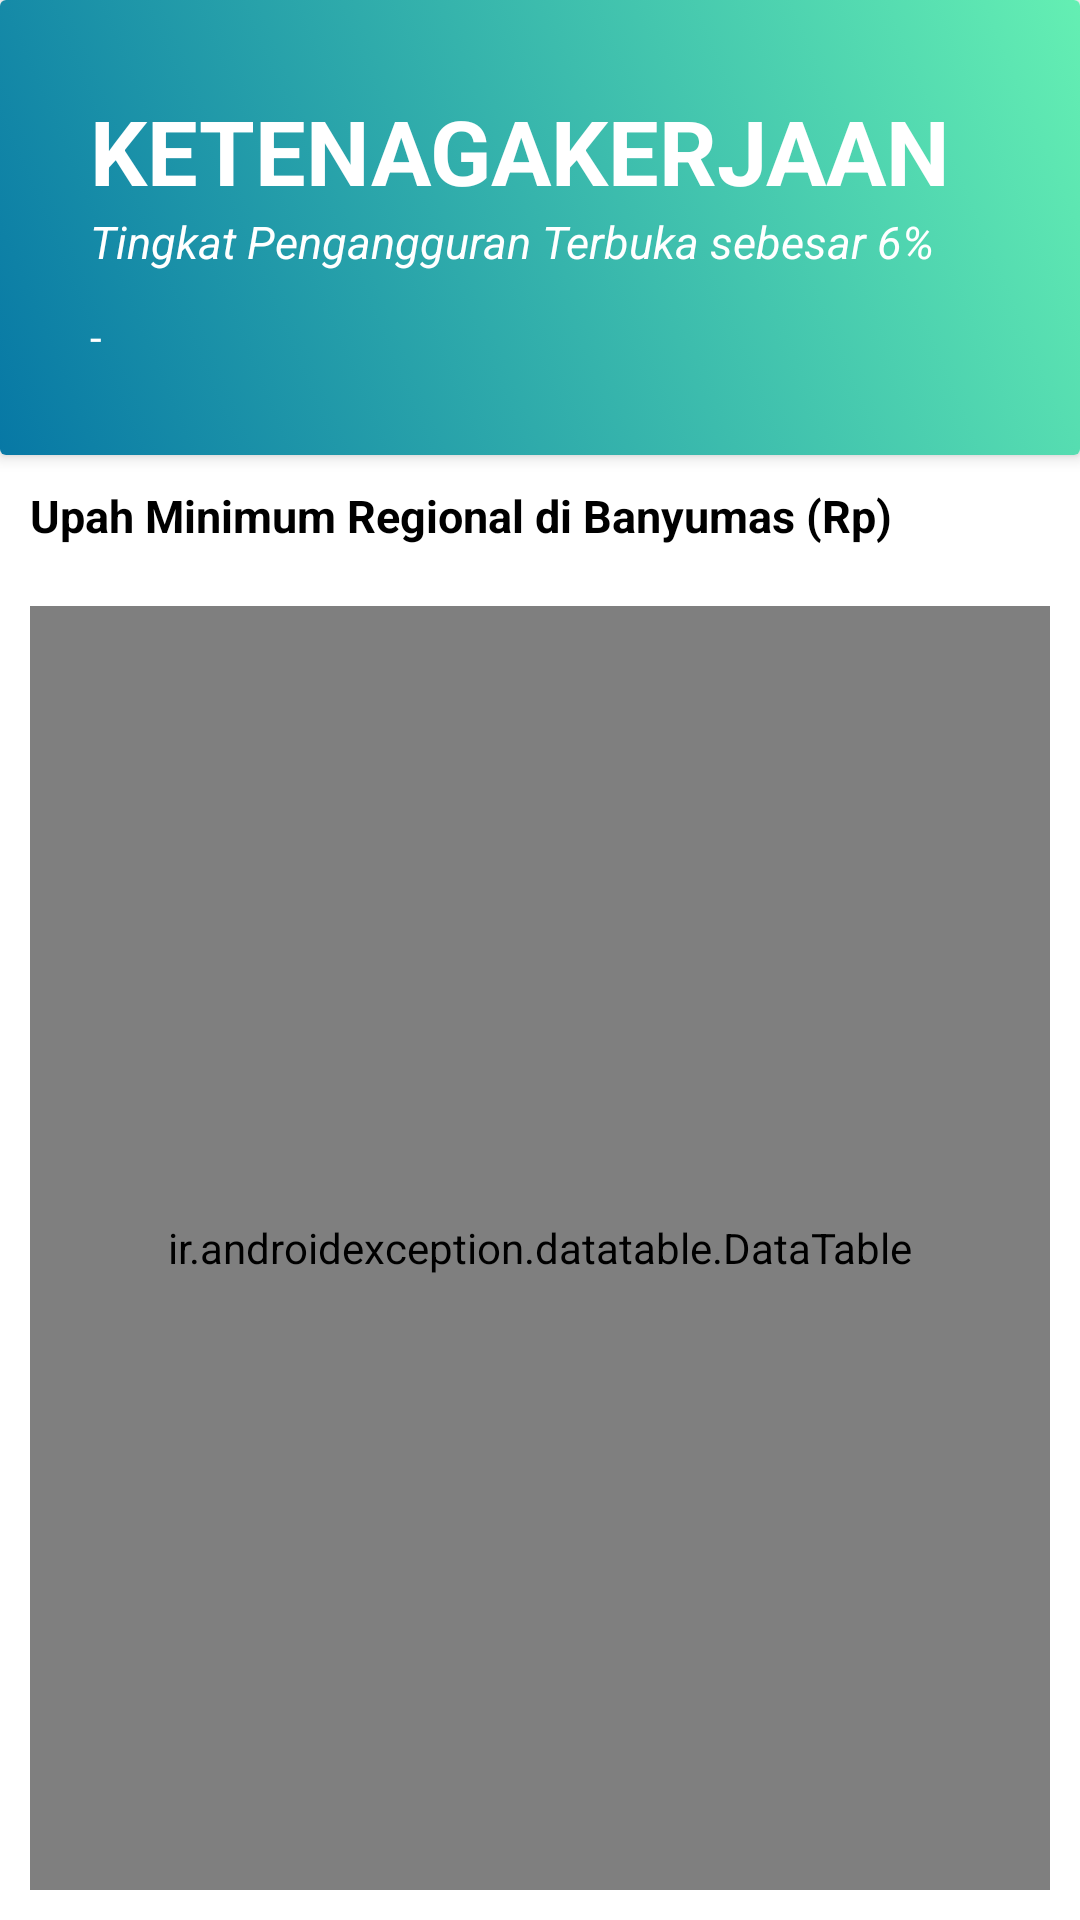

Android layout source for this screen:
<!-- AndroidManifest.xml: application theme Theme.OneTouchStatisticsBanyumas -->
<!-- res/layout/detail_ketenagakerjaan.xml -->
<?xml version="1.0" encoding="utf-8"?>
<LinearLayout xmlns:android="http://schemas.android.com/apk/res/android"
    xmlns:app="http://schemas.android.com/apk/res-auto"
    xmlns:tools="http://schemas.android.com/tools"
    android:layout_width="match_parent"
    android:layout_height="match_parent"
    android:orientation="vertical"
    tools:context=".DetailActivity">

    <androidx.cardview.widget.CardView
        android:id="@+id/cv_definisi"
        android:layout_width="match_parent"
        android:layout_height="wrap_content"
        app:cardElevation="3dp"
        app:layout_constraintStart_toStartOf="parent"
        app:layout_constraintEnd_toEndOf="parent"
        app:layout_constraintTop_toTopOf="parent">
        <ImageView
            android:layout_width="match_parent"
            android:layout_height="match_parent"
            android:src="@drawable/header_bg"
            app:layout_constraintTop_toTopOf="parent"/>
        <LinearLayout
            android:layout_width="match_parent"
            android:layout_height="wrap_content"
            android:orientation="vertical"
            android:padding="30dp">
            <TextView
                android:layout_width="match_parent"
                android:layout_height="wrap_content"
                android:textColor="@color/white"
                android:text="KETENAGAKERJAAN"
                android:textStyle="bold"
                android:textSize="30dp"/>
            <TextView
                android:layout_width="match_parent"
                android:layout_height="wrap_content"
                android:textColor="@color/white"
                android:text="@string/summary_ketenagakerjaan"
                android:textStyle="italic"
                android:textSize="15dp"/>
            <View
                android:layout_width="wrap_content"
                android:layout_height="12dp"
                android:backgroundTint="@color/black"/>
            <TextView
                android:layout_width="match_parent"
                android:layout_height="wrap_content"
                android:textColor="@color/white"
                android:text="@string/detail_ketenagakerjaan"
                android:justificationMode="inter_word"/>
        </LinearLayout>
    </androidx.cardview.widget.CardView>
    <TextView
        android:layout_width="match_parent"
        android:layout_height="wrap_content"
        android:text="Upah Minimum Regional di Banyumas (Rp)"
        android:textStyle="bold"
        android:layout_margin="10sp"
        android:textColor="@color/black"
        android:textSize="15dp"/>
    <ir.androidexception.datatable.DataTable
        android:id="@+id/data_ketenagakerjaan"
        android:layout_width="match_parent"
        android:layout_height="match_parent"
        android:layout_margin="10dp"
        app:header_gravity="center"
        app:row_gravity="center"
        app:header_vertical_padding="16dp"
        app:header_horizontal_padding="0dp"
        app:row_vertical_padding="16dp"
        app:header_text_size="5dp"
        app:row_text_size="5dp"
        app:row_text_color="#000"
        app:header_text_color="#000"
        app:row_background_color="#fff"
        app:header_background_color="#fff"
        app:corner_radius="8dp"
        app:direction="ltr"
        app:shadow="8dp"
        app:layout_constraintTop_toBottomOf="@id/cv_definisi"/>
</LinearLayout>
<!-- resources referenced by this layout -->
<resources>
  <!-- drawable header_bg (drawable) -->
  <?xml version="1.0" encoding="utf-8"?>
  <selector xmlns:android="http://schemas.android.com/apk/res/android">
      <item>
          <shape>
              <gradient
                  android:startColor="#0778a5"
                  android:endColor="#64EFB3"
                  android:type="linear"
                  android:angle="45"
                  android:centerX="1.0"
                  android:centerY="0"/>
          </shape>
      </item>
  </selector>
  <string name="detail_ketenagakerjaan">-</string>
  <string name="summary_ketenagakerjaan">Tingkat Pengangguran Terbuka sebesar 6%</string>
  <style name="Theme.OneTouchStatisticsBanyumas" parent="Theme.MaterialComponents.DayNight.NoActionBar">
          
          <item name="colorPrimary">#0778A5</item>
          <item name="colorPrimaryVariant">#0778A5</item>
          <item name="colorOnPrimary">@color/white</item>
          
          <item name="colorSecondary">@color/teal_200</item>
          <item name="colorSecondaryVariant">@color/teal_700</item>
          <item name="colorOnSecondary">@color/black</item>
          
          <item name="android:statusBarColor" tools:targetApi="l">?attr/colorPrimaryVariant</item>
          
      </style>
  <!-- not gathered from this repository: default colours our renderer supplied (Android Studio template values) -->
  <color name="teal_200">#FF03DAC5</color>
  <color name="teal_700">#FF018786</color>
  <color name="black">#FF000000</color>
  <color name="white">#FFFFFFFF</color>
</resources>
